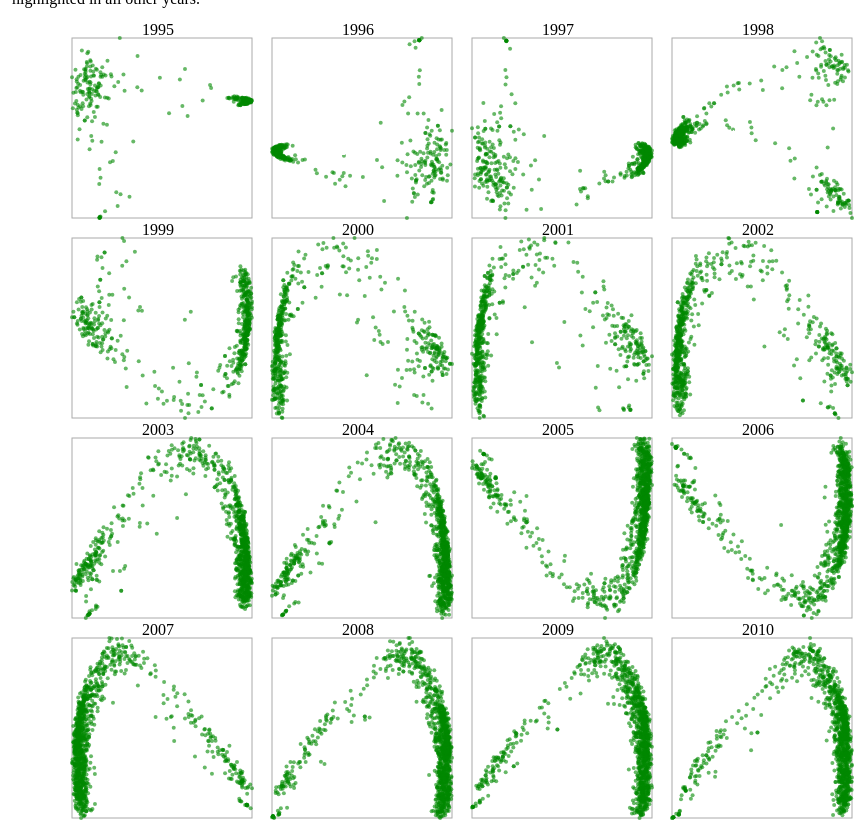
D3 v2 page, settled after 480 driven frames (8 s of simulated time); the page loaded 1 data file(s).


    
/* Draft version of data:
data = {years: [1995, 1996],
        data: [
            {name: 'a', 1995: {x: 25, y:37}, 1996: {x: 55, y: 79}},
            {name: 'b', 1995: {x: 36, y:48}, 1996: {x: 67, y: 91}},
            {name: 'c', 1995: {x: 30, y:42}, 1996: {x: 60, y: 85}}
        ]
}; */

function start() {
    // Load the JSON and pass the data to the drawAll function.
    d3.json("CompanyClusters.json", function(d) {drawAll(d);});
}

function drawAll(data)
{
    var size = 200, padding = 20;
    var width = 900, height = 900;
    
    // Root Panel:
    var svg = d3.select("#chart").append("svg:svg")
        .attr("width", width)
        .attr("height", height)
        .append("svg:g")
        .attr("transform", "translate(100,20)");


    var years = data.years;
    var firms = data.data;
    
    
    // Temp thing to store box offsets by year:
    //var offsets = {2009: {x: 0, y: 0}, 2010: {x: 1, y: 0}};
    
    var offsets = findOffsets(years, size, width); 

    //Construct Scales
    var xScale = {}, yScale = {}
    for (var y in years) {
        year = years[y]
        domain_x = [d3.min(firms, function(d){return d[year].x;}), d3.max(firms, function(d){return d[year].x;})]
        domain_y = [d3.min(firms, function(d){return d[year].y;}), d3.max(firms, function(d){return d[year].y;})]
        range = [padding/2, size-padding/2];

        xScale[year] = d3.scale.linear().domain(domain_x)
            .range(range);
        yScale[year] = d3.scale.linear().domain(domain_y)
            .range(range.slice().reverse());
    }

    // Brush:
    brush = d3.svg.brush()
        .on("brushstart", brushstart)
        .on("brush", brush)
        .on("brushend", brushend)

    // Draw Cells:
    var cells = svg.selectAll("cell")
        .data(years)
        .enter().insert("g")
        .attr("transform", function(d){return "translate(" + size*offsets[d].x + "," + size*offsets[d].y + ")" })
        .each(plot);
    
    // Add labels:
    cells.append("text")
        .attr("x", size/2 - padding)
        .attr("y", padding/3)
        .text(function(d) {return d;});
    
    function plot(p)
    {
        // Draw the box and specific points for each year
        var cell = d3.select(this);
        // Draw frame:
        cell.append("svg:rect")
            .attr("class", "frame")
            .attr("x", padding/2)
            .attr("y", padding/2)
            .attr("width", size-padding)
            .attr("height", size-padding)
            //.style("fill", "grey");
        
        // Draw points:
        cell.selectAll("circle")
            .data(firms).enter()
            .append("svg:circle")
            .attr("cx", function(d){return xScale[p](d[p].x);})
            .attr("cy", function(d){return yScale[p](d[p].y);})
            .attr("r", 2)
            .attr("class", 'selected')
            //.attr("class", function(d){return d.name ? 'selected' : null})
            //.style("fill", "steelblue")
            //.on("mouseover", function(d){d.name = null;})
            //.on("mouseout", function(){d3.select(this).style("fill", "steelblue")});
        
        // Hide points where x==y==0 (missing data):
        cell.selectAll("circle").filter(function(d){return d[p].x==0 && d[p].y==0;})
            .style("fill", "white");

        cell.call(brush.x(xScale[p]).y(yScale[p]));
    }
    // Brush functions:
    function brushstart(p)
    {
        // p is the datum attached to the node
        // in this case, the year.
        if (brush.data !== p) {
            cells.call(brush.clear());
            brush.x(xScale[p]).y(yScale[p]).data = p;
        }
    }

    function brush(p)
    {
        //console.log(p);
        var e = brush.extent();
        svg.selectAll("circle").attr("class", function(d) {
            return e[0][0] <= d[p].x && d[p].x <= e[1][0]
            && e[0][1] <= d[p].y && d[p].y <= e[1][1]&& (d[p].y!==0 && d[p].x!==0)
            ? "highighted" : "unselected";
        });
    }

    function brushend()
    {
        //if(brush.empty()) svg.selectAll("circle").style("fill", "steelblue");
        if(brush.empty()) svg.selectAll("circle").attr("class", "selected");
    }
}

function findOffsets(itemList, boxWidth, totalWidth) {
    // Find the offsets for each element in itemList. Go left, then down.
 
    var itemsPerRow = Math.floor(totalWidth / boxWidth);
    var offsets = {}
    for (i in itemList)
    {
        offsets[itemList[i]] = {x: i % itemsPerRow, y: Math.floor(i / itemsPerRow)};
    }
    return offsets
}



### data: CompanyClusters.json
{
 "data": [
  {
   "name": "\"RLI_CORP.txt\"",
   "1995": {
    "y": 0,
    "x": 0
   },
   "1996": {
    "y": -0.004879,
    "x": 0.2998
   },
   "1997": {
    "y": 0.005582,
    "x": -0.3105
   },
   "1998": {
    "y": -0.169,
    "x": 0.3447
   },
   "1999": {
    "y": 0.0115,
    "x": -0.3863
   },
   "2000": {
    "y": -0.01665,
    "x": 0.3941
   },
   "2001": {
    "y": -0.03071,
    "x": 0.4154
   },
   "2002": {
    "y": 0.07021,
    "x": 0.2841
   },
   "2003": {
    "y": 0.1587,
    "x": -0.1747
   },
   "2004": {
    "y": 0,
    "x": 0
   },
   "2005": {
    "y": -0.08409,
    "x": -0.2707
   },
   "2006": {
    "y": -0.08939,
    "x": -0.2748
   },
   "2007": {
    "y": 0.06891,
    "x": 0.2872
   },
   "2008": {
    "y": 0.06898,
    "x": -0.2903
   },
   "2009": {
    "y": 0.04613,
    "x": -0.2988
   },
   "2010": {
    "y": 0.0429,
    "x": -0.3001
   }
  },
  {
   "name": "\"UNITED_BANKSHARES_INC/WV.txt\"",
   "1995": {
    "y": -0.008066,
    "x": 0.3137
   },
   "1996": {
    "y": 0.02732,
    "x": -0.2559
   },
   "1997": {
    "y": -0.01404,
    "x": 0.1944
   },
   "1998": {
    "y": 0.02529,
    "x": -0.1427
   },
   "1999": {
    "y": -0.07471,
    "x": 0.112
   },
   "2000": {
    "y": 0.06941,
    "x": -0.1091
   },
   "2001": {
    "y": 0.07516,
    "x": -0.09273
   },
   "2002": {
    "y": 0.1119,
    "x": -0.04781
   },
   "2003": {
    "y": 0.1241,
    "x": 0.02524
   },
   "2004": {
    "y": -0.06334,
    "x": -0.4565
   },
   "2005": {
    "y": 0.06994,
    "x": -0.4785
   },
   "2006": {
    "y": 0.03267,
    "x": 0.08072
   },
   "2007": {
    "y": -0.07892,
    "x": -0.0804
   },
   "2008": {
    "y": -0.07978,
    "x": 0.07655
   },
   "2009": {
    "y": -0.09893,
    "x": 0.0715
   },
   "2010": {
    "y": -0.1015,
    "x": 0.07032
   }
  },
  {
   "name": "\"NEWPORT_CORP.txt\"",
   "1995": {
    "y": 0.01248,
    "x": 0.3033
   },
   "1996": {
    "y": 0,
    "x": 0
   },
   "1997": {
    "y": 0,
    "x": 0
   },
   "1998": {
    "y": -0.01394,
    "x": -0.2391
   },
   "1999": {
    "y": 0.02541,
    "x": 0.2212
   },
   "2000": {
    "y": -0.08815,
    "x": -0.2075
   },
   "2001": {
    "y": -0.06516,
    "x": -0.1951
   },
   "2002": {
    "y": 0,
    "x": 0
   },
   "2003": {
    "y": -0.08171,
    "x": 0.1671
   },
   "2004": {
    "y": -0.1121,
    "x": 0.1352
   },
   "2005": {
    "y": 0.1348,
    "x": 0.1159
   },
   "2006": {
    "y": 0.1307,
    "x": 0.1094
   },
   "2007": {
    "y": -0.1439,
    "x": -0.1067
   },
   "2008": {
    "y": -0.1359,
    "x": 0.1059
   },
   "2009": {
    "y": -0.1374,
    "x": 0.1039
   },
   "2010": {
    "y": -0.138,
    "x": 0.09881
   }
  },
  {
   "name": "\"QUALITY_SYSTEMS_INC.txt\"",
   "1995": {
    "y": 0,
    "x": 0
   },
   "1996": {
    "y": 0,
    "x": 0
   },
   "1997": {
    "y": 0.05964,
    "x": 0.2444
   },
   "1998": {
    "y": -0.03172,
    "x": -0.2117
   },
   "1999": {
    "y": 0.1402,
    "x": 0.1952
   },
   "2000": {
    "y": -0.1534,
    "x": -0.1837
   },
   "2001": {
    "y": -0.1355,
    "x": -0.1729
   },
   "2002": {
    "y": -0.1001,
    "x": -0.1566
   },
   "2003": {
    "y": -0.08006,
    "x": 0.139
   },
   "2004": {
    "y": -0.09011,
    "x": 0.1226
   },
   "2005": {
    "y": 0.09695,
    "x": 0.109
   },
   "2006": {
    "y": 0,
    "x": 0
   },
   "2007": {
    "y": 0.0264,
    "x": -0.08734
   },
   "2008": {
    "y": -0.1167,
    "x": 0.09516
   },
   "2009": {
    "y": -0.1258,
    "x": 0.08954
   },
   "2010": {
    "y": -0.1275,
    "x": 0.08558
   }
  },
  {
   "name": "\"TEXTRON_INC.txt\"",
   "1995": {
    "y": 0.02968,
    "x": -0.3093
   },
   "1996": {
    "y": 0.04102,
    "x": 0.3692
   },
   "1997": {
    "y": 0.06658,
    "x": -0.3811
   },
   "1998": {
    "y": -0.1833,
    "x": 0.4254
   },
   "1999": {
    "y": 0.04286,
    "x": -0.4458
   },
   "2000": {
    "y": 0,
    "x": 0
   },
   "2001": {
    "y": -0.03514,
    "x": 0.4183
   },
   "2002": {
    "y": 0,
    "x": 0
   },
   "2003": {
    "y": -0.05641,
    "x": -0.4624
   },
   "2004": {
    "y": -0.03806,
    "x": -0.4724
   },
   "2005": {
    "y": 0.03609,
    "x": 0.1073
   },
   "2006": {
    "y": 0.06043,
    "x": 0.1051
   },
   "2007": {
    "y": -0.05404,
    "x": -0.09882
   },
   "2008": {
    "y": -0.03709,
    "x": 0.09068
   },
   "2009": {
    "y": -0.0522,
    "x": 0.08834
   },
   "2010": {
    "y": -0.03914,
    "x": 0.08708
   }
  },
  {
   "name": "\"INDEPENDENT_BANK_CORP_/MI/.txt\"",
   "1995": {
    "y": 0,
    "x": 0
   },
   "1996": {
    "y": 0,
    "x": 0
   },
   "1997": {
    "y": -0.08014,
    "x": 0.09794
   },
   "1998": {
    "y": 0.07498,
    "x": -0.07587
   },
   "1999": {
    "y": -0.1514,
    "x": 0.01491
   },
   "2000": {
    "y": 0.1504,
    "x": -0.01144
   },
   "2001": {
    "y": 0,
    "x": 0
   },
   "2002": {
    "y": 0,
    "x": 0
   },
   "2003": {
    "y": 0.186,
    "x": -0.07259
   },
   "2004": {
    "y": 0.1801,
    "x": -0.1029
   },
   "2005": {
    "y": -0.168,
    "x": -0.1198
   },
   "2006": {
    "y": -0.008972,
    "x": -0.4585
   },
   "2007": {
    "y": -0.02353,
    "x": 0.4666
   },
   "2008": {
    "y": -0.01571,
    "x": -0.454
   },
   "2009": {
    "y": -0.0377,
    "x": -0.4539
   },
   "2010": {
    "y": -0.04278,
    "x": -0.4538
   }
  },
  {
   "name": "\"ASPEN_INSURANCE_HOLDINGS_LTD.txt\"",
   "1995": {
    "y": 0,
    "x": 0
   },
   "1996": {
    "y": 0,
    "x": 0
   },
   "1997": {
    "y": 0,
    "x": 0
   },
   "1998": {
    "y": 0,
    "x": 0
   },
   "1999": {
    "y": 0,
    "x": 0
   },
   "2000": {
    "y": 0,
    "x": 0
   },
   "2001": {
    "y": 0,
    "x": 0
   },
   "2002": {
    "y": 0,
    "x": 0
   },
   "2003": {
    "y": 0,
    "x": 0
   },
   "2004": {
    "y": -0.1256,
    "x": 0.09598
   },
   "2005": {
    "y": 0.08584,
    "x": 0.09238
   },
   "2006": {
    "y": 0.1171,
    "x": 0.08398
   },
   "2007": {
    "y": 0,
    "x": 0
   },
   "2008": {
    "y": -0.1169,
    "x": 0.07218
   },
   "2009": {
    "y": -0.07528,
    "x": 0.07313
   },
   "2010": {
    "y": -0.0948,
    "x": 0.07021
   }
  },
  {
… [head cut at 6 KiB]